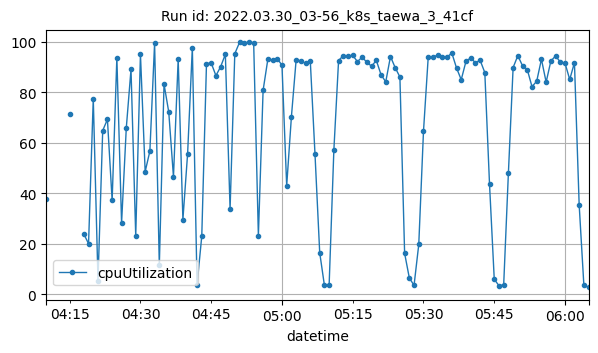

The data file committed next to this chart (first rows):
datetime, cpuUtilization
2022-03-30T04:10:00Z, 37.71
2022-03-30T04:15:00Z, 71.45
2022-03-30T04:18:00Z, 23.82
2022-03-30T04:19:00Z, 19.94
2022-03-30T04:20:00Z, 77.51
2022-03-30T04:21:00Z, 5.3
2022-03-30T04:22:00Z, 64.83
2022-03-30T04:23:00Z, 69.26
2022-03-30T04:24:00Z, 37.09
2022-03-30T04:25:00Z, 93.75
2022-03-30T04:26:00Z, 28.17
2022-03-30T04:27:00Z, 65.87
2022-03-30T04:28:00Z, 89.11
2022-03-30T04:29:00Z, 23.02
2022-03-30T04:30:00Z, 95.1
2022-03-30T04:31:00Z, 48.53
2022-03-30T04:32:00Z, 56.69
2022-03-30T04:33:00Z, 99.48
2022-03-30T04:34:00Z, 11.32
2022-03-30T04:35:00Z, 83.29
2022-03-30T04:36:00Z, 72.19
2022-03-30T04:37:00Z, 46.48
2022-03-30T04:38:00Z, 93.2
2022-03-30T04:39:00Z, 29.55
2022-03-30T04:40:00Z, 55.71
2022-03-30T04:41:00Z, 97.74
2022-03-30T04:42:00Z, 3.652
2022-03-30T04:43:00Z, 22.96
2022-03-30T04:44:00Z, 91.4
2022-03-30T04:45:00Z, 91.62
2022-03-30T04:46:00Z, 86.62
2022-03-30T04:47:00Z, 90.14
2022-03-30T04:48:00Z, 95.07
2022-03-30T04:49:00Z, 33.61
2022-03-30T04:50:00Z, 95.31
2022-03-30T04:51:00Z, 99.76
2022-03-30T04:52:00Z, 99.73
2022-03-30T04:53:00Z, 99.76
2022-03-30T04:54:00Z, 99.73
2022-03-30T04:55:00Z, 23.09
2022-03-30T04:56:00Z, 80.77
2022-03-30T04:57:00Z, 93.02
2022-03-30T04:58:00Z, 92.82
2022-03-30T04:59:00Z, 93.39
2022-03-30T05:00:00Z, 90.73
2022-03-30T05:01:00Z, 42.91
2022-03-30T05:02:00Z, 70.27
2022-03-30T05:03:00Z, 92.8
2022-03-30T05:04:00Z, 92.52
2022-03-30T05:05:00Z, 91.45
2022-03-30T05:06:00Z, 92.58
2022-03-30T05:07:00Z, 55.54
2022-03-30T05:08:00Z, 16.42
2022-03-30T05:09:00Z, 3.408
2022-03-30T05:10:00Z, 3.658
2022-03-30T05:11:00Z, 57.02
2022-03-30T05:12:00Z, 92.59
2022-03-30T05:13:00Z, 94.56
2022-03-30T05:14:00Z, 94.49
2022-03-30T05:15:00Z, 94.61
... 50 more rows
